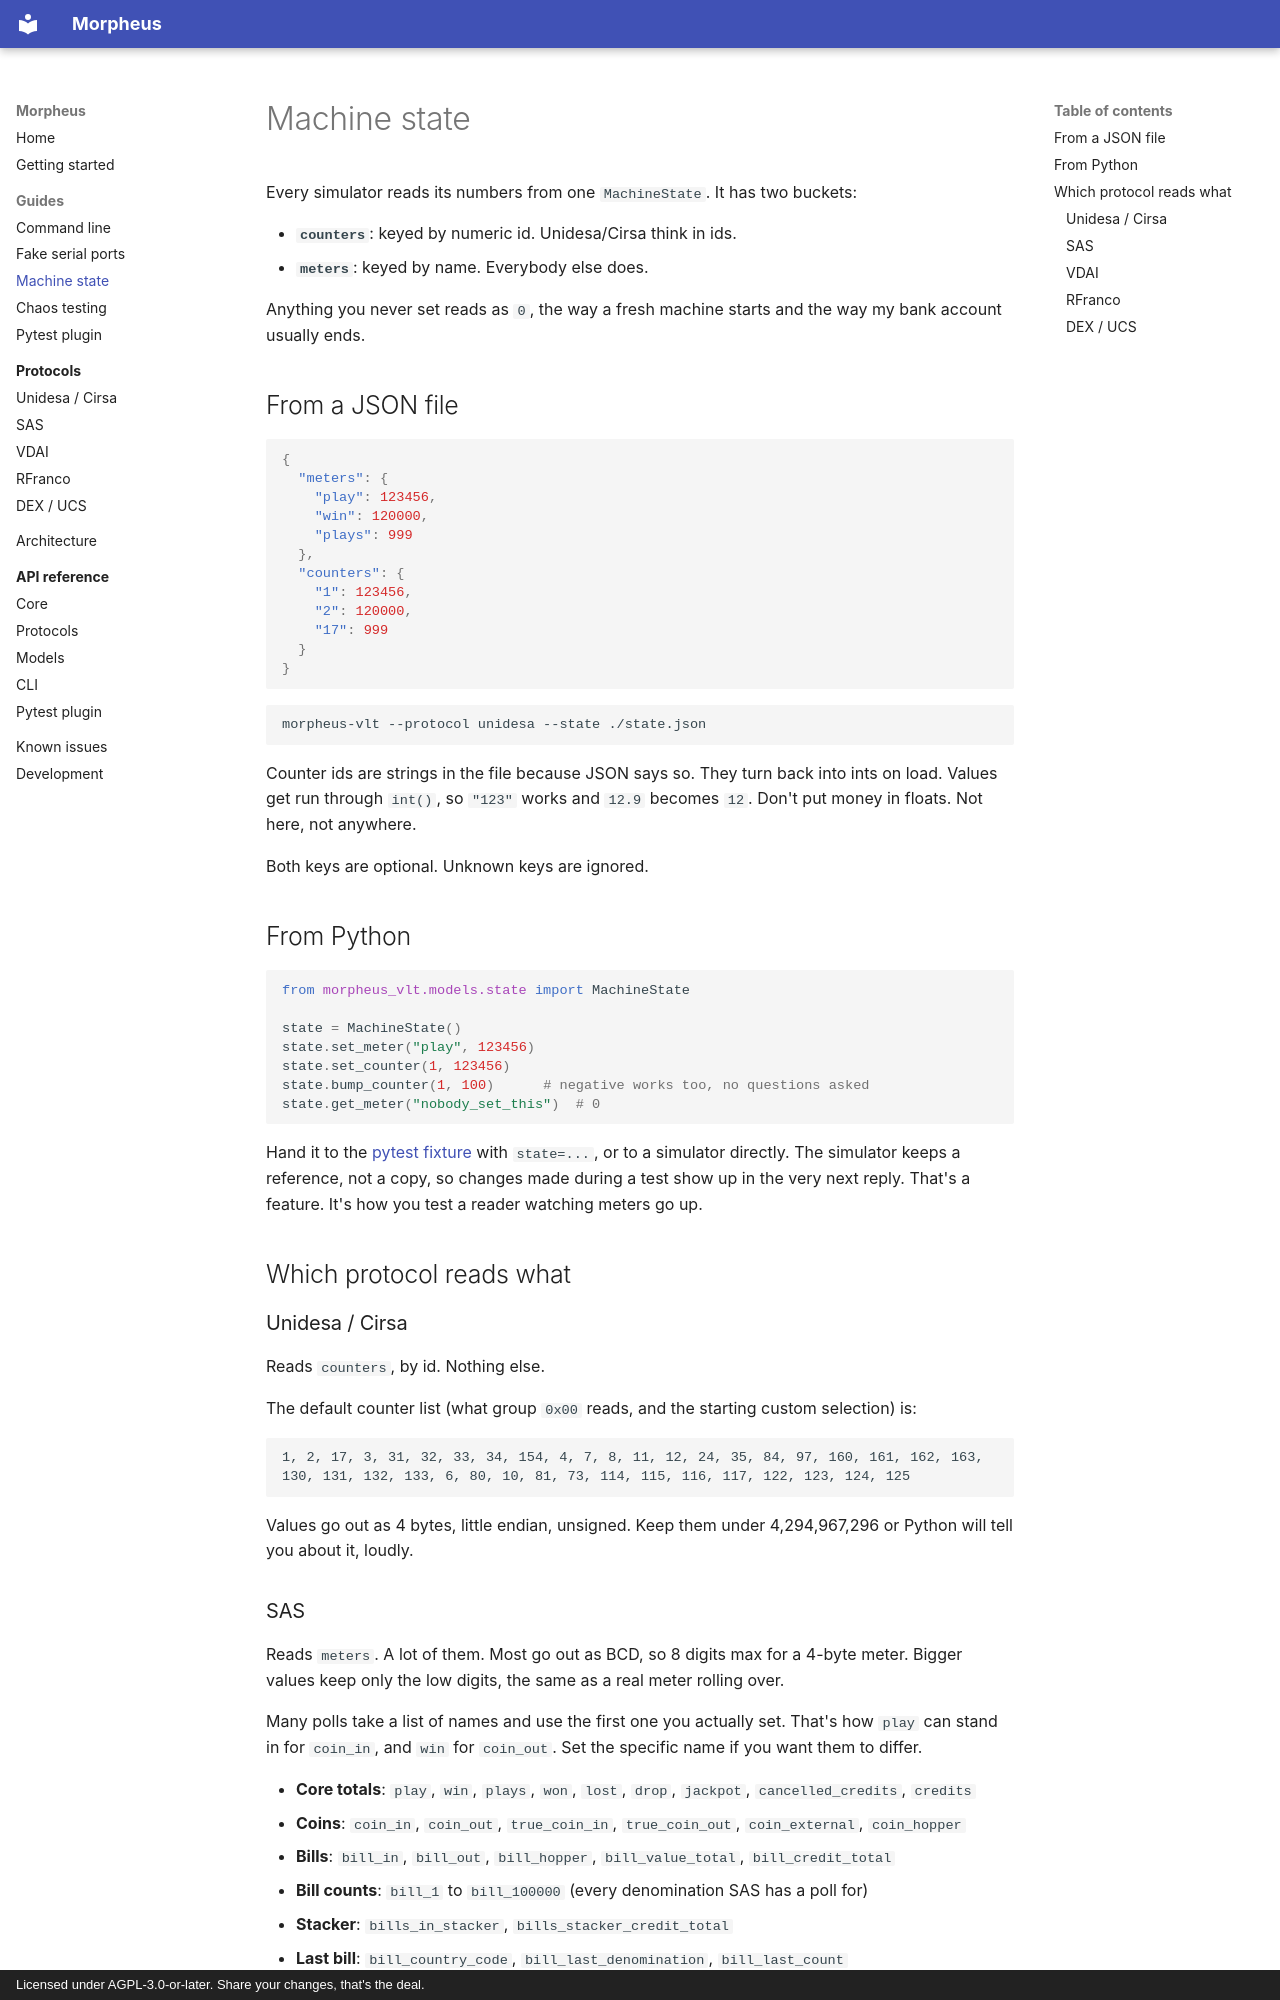

repository: well-it-wasnt-me/Morpheus · page: guide/state/index.html · generator: mkdocs · copyright: Licensed under AGPL-3.0-or-later. Share your changes, that's the deal.

# Machine state

Every simulator reads its numbers from one `MachineState`. It has two buckets:

- **`counters`**: keyed by numeric id. Unidesa/Cirsa think in ids.
- **`meters`**: keyed by name. Everybody else does.

Anything you never set reads as `0`, the way a fresh machine starts and the way my bank account usually ends.

## From a JSON file

```json
{
  "meters": {
    "play": 123456,
    "win": 120000,
    "plays": 999
  },
  "counters": {
    "1": 123456,
    "2": 120000,
    "17": 999
  }
}
```

```bash
morpheus-vlt --protocol unidesa --state ./state.json
```

Counter ids are strings in the file because JSON says so. They turn back into ints on load. Values get run
through `int()`, so `"123"` works and `12.9` becomes `12`. Don't put money in floats. Not here, not anywhere.

Both keys are optional. Unknown keys are ignored.

## From Python

```python
from morpheus_vlt.models.state import MachineState

state = MachineState()
state.set_meter("play", 123456)
state.set_counter(1, 123456)
state.bump_counter(1, 100)      # negative works too, no questions asked
state.get_meter("nobody_set_this")  # 0
```

Hand it to the [pytest fixture](pytest.md) with `state=...`, or to a simulator directly. The simulator keeps a
reference, not a copy, so changes made during a test show up in the very next reply. That's a feature. It's
how you test a reader watching meters go up.

## Which protocol reads what

### Unidesa / Cirsa

Reads `counters`, by id. Nothing else.

The default counter list (what group `0x00` reads, and the starting custom selection) is:

```text
1, 2, 17, 3, 31, 32, 33, 34, 154, 4, 7, 8, 11, 12, 24, 35, 84, 97, 160, 161, 162, 163,
130, 131, 132, 133, 6, 80, 10, 81, 73, 114, 115, 116, 117, 122, 123, 124, 125
```

Values go out as 4 bytes, little endian, unsigned. Keep them under 4,294,967,296 or Python will tell you about
it, loudly.
